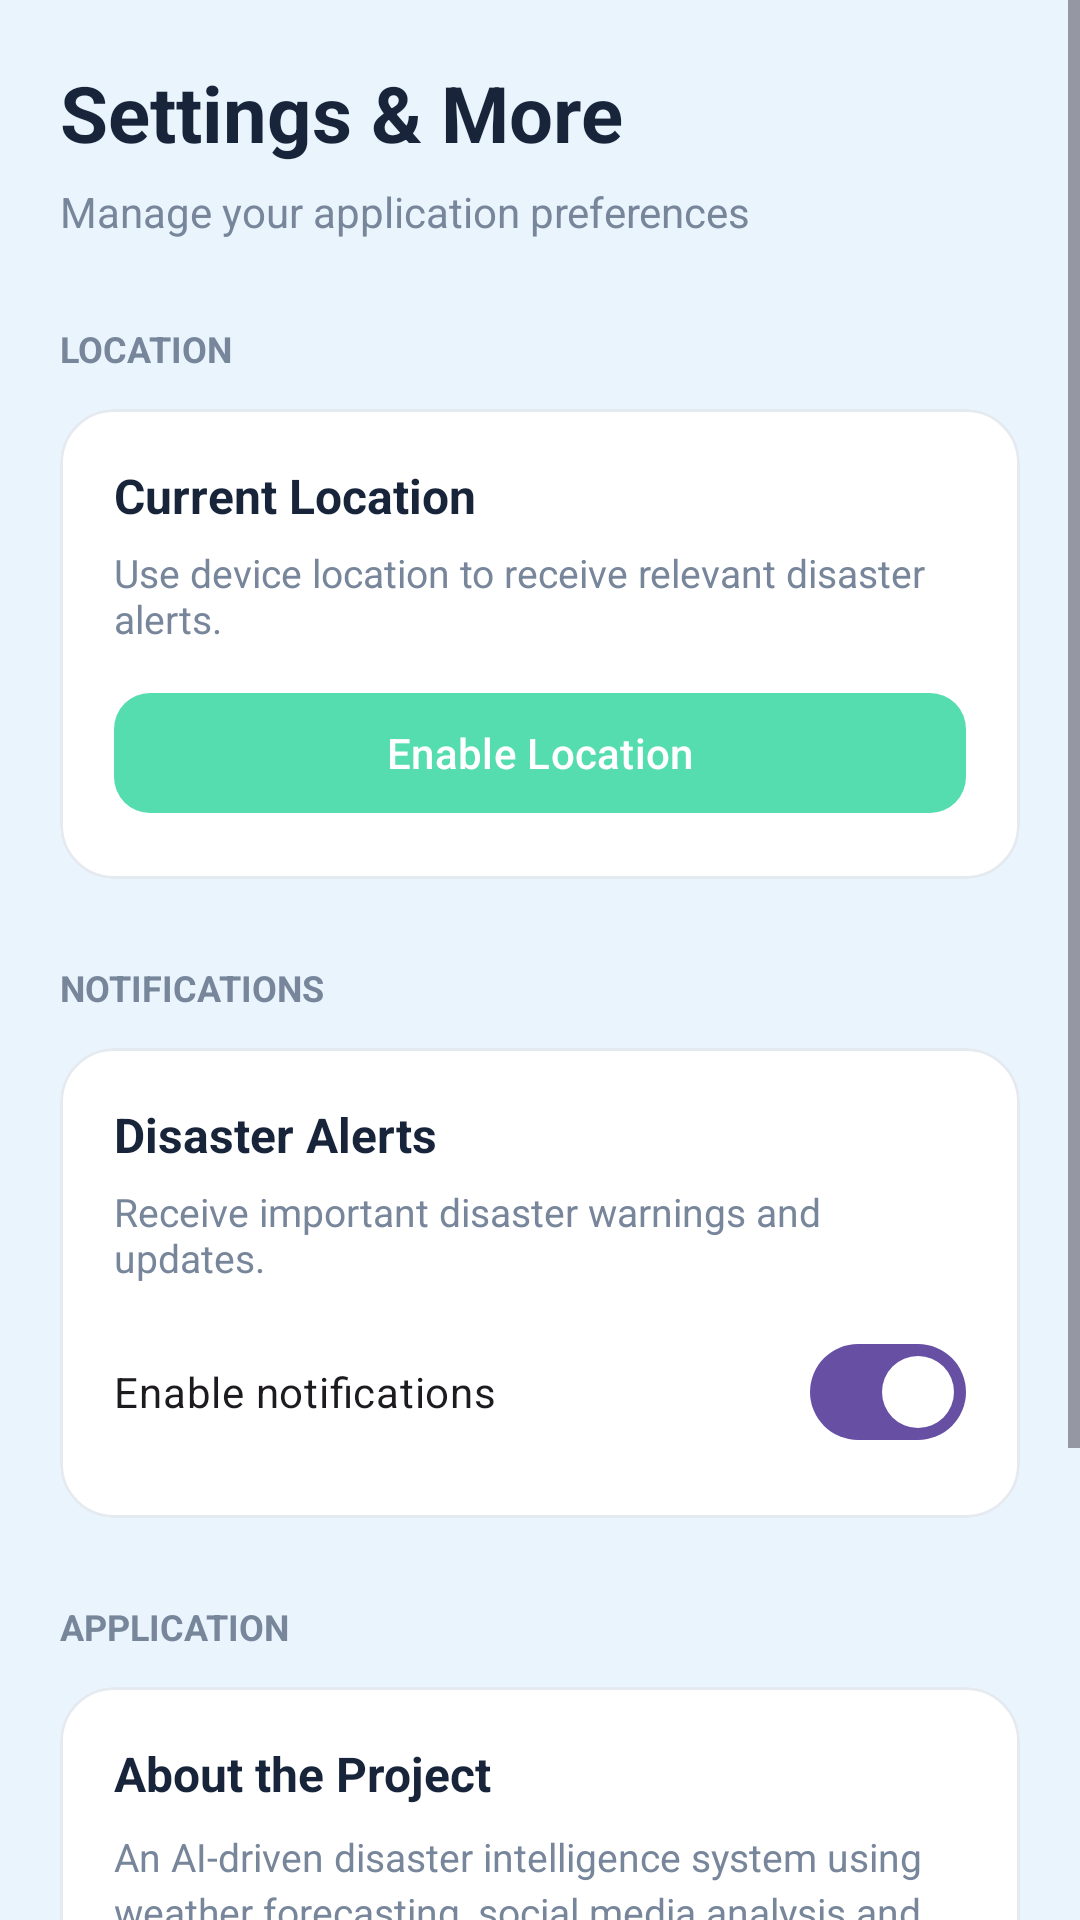

Android layout source for this screen:
<!-- AndroidManifest.xml: application theme Theme.DisasterAlertSystem -->
<!-- res/layout/screen_menu.xml -->
<?xml version="1.0" encoding="utf-8"?>
<ScrollView
    xmlns:android="http://schemas.android.com/apk/res/android"
    xmlns:app="http://schemas.android.com/apk/res-auto"
    android:layout_width="match_parent"
    android:layout_height="match_parent"
    android:background="@color/background"
    android:fillViewport="true">

    <LinearLayout
        android:layout_width="match_parent"
        android:layout_height="wrap_content"
        android:orientation="vertical"
        android:padding="20dp">

        

        <TextView
            android:layout_width="match_parent"
            android:layout_height="wrap_content"
            android:text="Settings &amp; More"
            android:textSize="26sp"
            android:textStyle="bold"
            android:textColor="@color/text_primary"/>

        <TextView
            android:layout_width="match_parent"
            android:layout_height="wrap_content"
            android:text="Manage your application preferences"
            android:textSize="14sp"
            android:textColor="@color/text_secondary"
            android:layout_marginTop="6dp"/>

        

        <TextView
            android:layout_width="match_parent"
            android:layout_height="wrap_content"
            android:text="LOCATION"
            android:textSize="12sp"
            android:textStyle="bold"
            android:textColor="@color/text_secondary"
            android:layout_marginTop="28dp"
            android:layout_marginBottom="12dp"/>

        <com.google.android.material.card.MaterialCardView
            android:layout_width="match_parent"
            android:layout_height="wrap_content"
            app:cardCornerRadius="18dp"
            app:cardElevation="0dp"
            app:cardBackgroundColor="@color/surface"
            app:strokeWidth="1dp"
            app:strokeColor="@color/divider">

            <LinearLayout
                android:layout_width="match_parent"
                android:layout_height="wrap_content"
                android:orientation="vertical"
                android:padding="18dp">

                <TextView
                    android:layout_width="match_parent"
                    android:layout_height="wrap_content"
                    android:text="Current Location"
                    android:textSize="16sp"
                    android:textStyle="bold"
                    android:textColor="@color/text_primary"/>

                <TextView
                    android:layout_width="match_parent"
                    android:layout_height="wrap_content"
                    android:text="Use device location to receive relevant disaster alerts."
                    android:textSize="13sp"
                    android:textColor="@color/text_secondary"
                    android:layout_marginTop="6dp"/>

                <com.google.android.material.button.MaterialButton
                    android:id="@+id/btnLocation"
                    android:layout_width="match_parent"
                    android:layout_height="wrap_content"
                    android:text="Enable Location"
                    android:layout_marginTop="12dp"
                    app:cornerRadius="12dp"
                    app:backgroundTint="@color/primary"/>

            </LinearLayout>

        </com.google.android.material.card.MaterialCardView>

        

        <TextView
            android:layout_width="match_parent"
            android:layout_height="wrap_content"
            android:text="NOTIFICATIONS"
            android:textSize="12sp"
            android:textStyle="bold"
            android:textColor="@color/text_secondary"
            android:layout_marginTop="28dp"
            android:layout_marginBottom="12dp"/>

        <com.google.android.material.card.MaterialCardView
            android:layout_width="match_parent"
            android:layout_height="wrap_content"
            app:cardCornerRadius="18dp"
            app:cardElevation="0dp"
            app:cardBackgroundColor="@color/surface"
            app:strokeWidth="1dp"
            app:strokeColor="@color/divider">

            <LinearLayout
                android:layout_width="match_parent"
                android:layout_height="wrap_content"
                android:orientation="vertical"
                android:padding="18dp">

                <TextView
                    android:layout_width="match_parent"
                    android:layout_height="wrap_content"
                    android:text="Disaster Alerts"
                    android:textSize="16sp"
                    android:textStyle="bold"
                    android:textColor="@color/text_primary"/>

                <TextView
                    android:layout_width="match_parent"
                    android:layout_height="wrap_content"
                    android:text="Receive important disaster warnings and updates."
                    android:textSize="13sp"
                    android:textColor="@color/text_secondary"
                    android:layout_marginTop="6dp"/>

                <com.google.android.material.materialswitch.MaterialSwitch
                    android:id="@+id/switchNotifications"
                    android:layout_width="match_parent"
                    android:layout_height="wrap_content"
                    android:text="Enable notifications"
                    android:checked="true"
                    android:layout_marginTop="12dp"/>

            </LinearLayout>

        </com.google.android.material.card.MaterialCardView>

        

        <TextView
            android:layout_width="match_parent"
            android:layout_height="wrap_content"
            android:text="APPLICATION"
            android:textSize="12sp"
            android:textStyle="bold"
            android:textColor="@color/text_secondary"
            android:layout_marginTop="28dp"
            android:layout_marginBottom="12dp"/>

        <com.google.android.material.card.MaterialCardView
            android:layout_width="match_parent"
            android:layout_height="wrap_content"
            app:cardCornerRadius="18dp"
            app:cardElevation="0dp"
            app:cardBackgroundColor="@color/surface"
            app:strokeWidth="1dp"
            app:strokeColor="@color/divider">

            <LinearLayout
                android:layout_width="match_parent"
                android:layout_height="wrap_content"
                android:orientation="vertical"
                android:padding="18dp">

                <TextView
                    android:layout_width="match_parent"
                    android:layout_height="wrap_content"
                    android:text="About the Project"
                    android:textSize="16sp"
                    android:textStyle="bold"
                    android:textColor="@color/text_primary"/>

                <TextView
                    android:layout_width="match_parent"
                    android:layout_height="wrap_content"
                    android:text="An AI-driven disaster intelligence system using weather forecasting, social media analysis and geospatial data for Impact-Based Forecasting."
                    android:textSize="13sp"
                    android:textColor="@color/text_secondary"
                    android:layout_marginTop="8dp"
                    android:lineSpacingExtra="3dp"/>

                <View
                    android:layout_width="match_parent"
                    android:layout_height="1dp"
                    android:background="@color/divider"
                    android:layout_marginVertical="16dp"/>

                <TextView
                    android:layout_width="match_parent"
                    android:layout_height="wrap_content"
                    android:text="Application Version"
                    android:textSize="15sp"
                    android:textColor="@color/text_primary"/>

                <TextView
                    android:layout_width="match_parent"
                    android:layout_height="wrap_content"
                    android:text="Version 1.0"
                    android:textSize="13sp"
                    android:textColor="@color/text_secondary"
                    android:layout_marginTop="4dp"/>

            </LinearLayout>

        </com.google.android.material.card.MaterialCardView>

        

        <TextView
            android:layout_width="match_parent"
            android:layout_height="wrap_content"
            android:text="Disaster Alert System"
            android:textSize="14sp"
            android:textStyle="bold"
            android:textColor="@color/text_secondary"
            android:gravity="center"
            android:layout_marginTop="32dp"
            android:layout_marginBottom="20dp"/>

    </LinearLayout>

</ScrollView>
<!-- resources referenced by this layout -->
<resources>
  <color name="background">#EAF4FC</color>
  <color name="divider">#E5EAF0</color>
  <color name="primary">#55DDB0</color>
  <color name="surface">#FFFFFF</color>
  <color name="text_primary">#17243A</color>
  <color name="text_secondary">#77869A</color>
  <style name="Theme.DisasterAlertSystem" parent="Base.Theme.DisasterAlertSystem" />
  <style name="Base.Theme.DisasterAlertSystem" parent="Theme.Material3.DayNight.NoActionBar">
          
          
      </style>
</resources>
